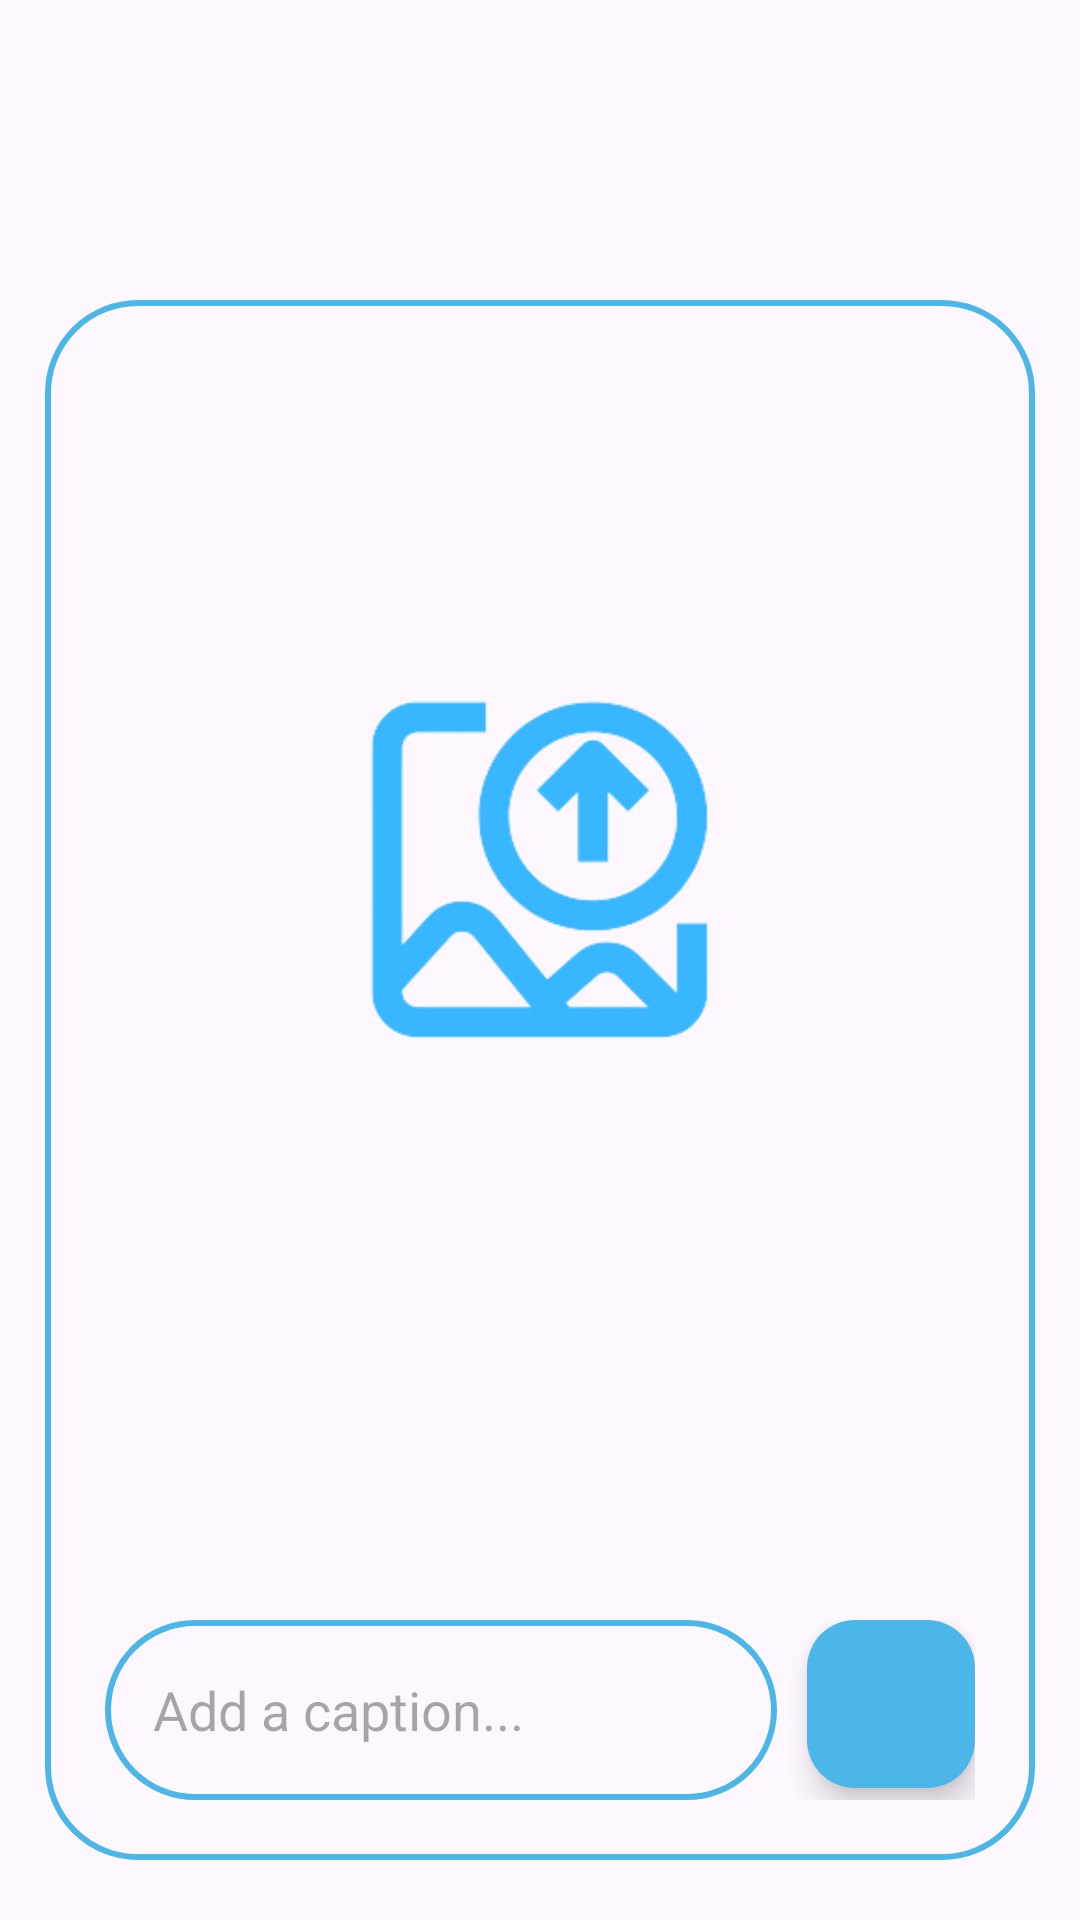

This screen was rendered from an Android layout file. Write that file and the resources it references.
<!-- AndroidManifest.xml: application theme Theme.FoodDonation -->
<!-- res/layout/activity_donar_post.xml -->
<?xml version="1.0" encoding="utf-8"?>
<LinearLayout
    xmlns:android="http://schemas.android.com/apk/res/android"
    xmlns:app="http://schemas.android.com/apk/res-auto"
    xmlns:tools="http://schemas.android.com/tools"
    android:layout_width="match_parent"
    android:layout_height="match_parent"
    tools:context=".DonarPostActivity">

    <LinearLayout
        android:layout_width="match_parent"
        android:layout_height="wrap_content"
        android:layout_marginStart="15dp"
        android:layout_marginTop="100dp"
        android:layout_marginEnd="15dp"
        android:background="@drawable/blue_border"
        android:orientation="vertical"
        android:padding="20dp">

        <ImageView
            android:id="@+id/uploadImage"
            android:layout_width="match_parent"
            android:layout_height="300dp"
            android:layout_marginTop="20dp"
            android:src="@drawable/image" />


        <LinearLayout
            android:layout_width="match_parent"
            android:layout_height="match_parent"
            android:layout_marginTop="100dp"
            android:orientation="horizontal">

            <EditText
                android:id="@+id/uploadCaption"
                android:layout_width="0dp"
                android:layout_height="60dp"
                android:layout_weight="0.6"
                android:background="@drawable/blue_border"
                android:hint="Add a caption..."
                android:padding="16dp" />

            <com.google.android.material.floatingactionbutton.FloatingActionButton
                android:id="@+id/uploadButton"
                android:layout_width="wrap_content"
                android:layout_height="wrap_content"
                android:layout_marginStart="10dp"
                android:backgroundTint="@color/springgreen"
                android:src="@drawable/send" />


        </LinearLayout>

    </LinearLayout>

</LinearLayout>
<!-- resources referenced by this layout -->
<resources>
  <color name="springgreen">#4bb6e8</color>
  <!-- drawable blue_border (drawable) -->
  <?xml version="1.0" encoding="utf-8"?>
  <shape xmlns:android="http://schemas.android.com/apk/res/android"
      android:shape="rectangle">
      <stroke
          android:width="2dp"
          android:color="@color/springgreen"/>
      <corners
          android:radius="30dp"/>
  </shape>
  <!-- drawable image: png bitmap (drawable, 15139 bytes) -->
  <style name="Theme.FoodDonation" parent="Base.Theme.FoodDonation" />
  <style name="Base.Theme.FoodDonation" parent="Theme.Material3.DayNight">
          
  
          
      </style>
</resources>
